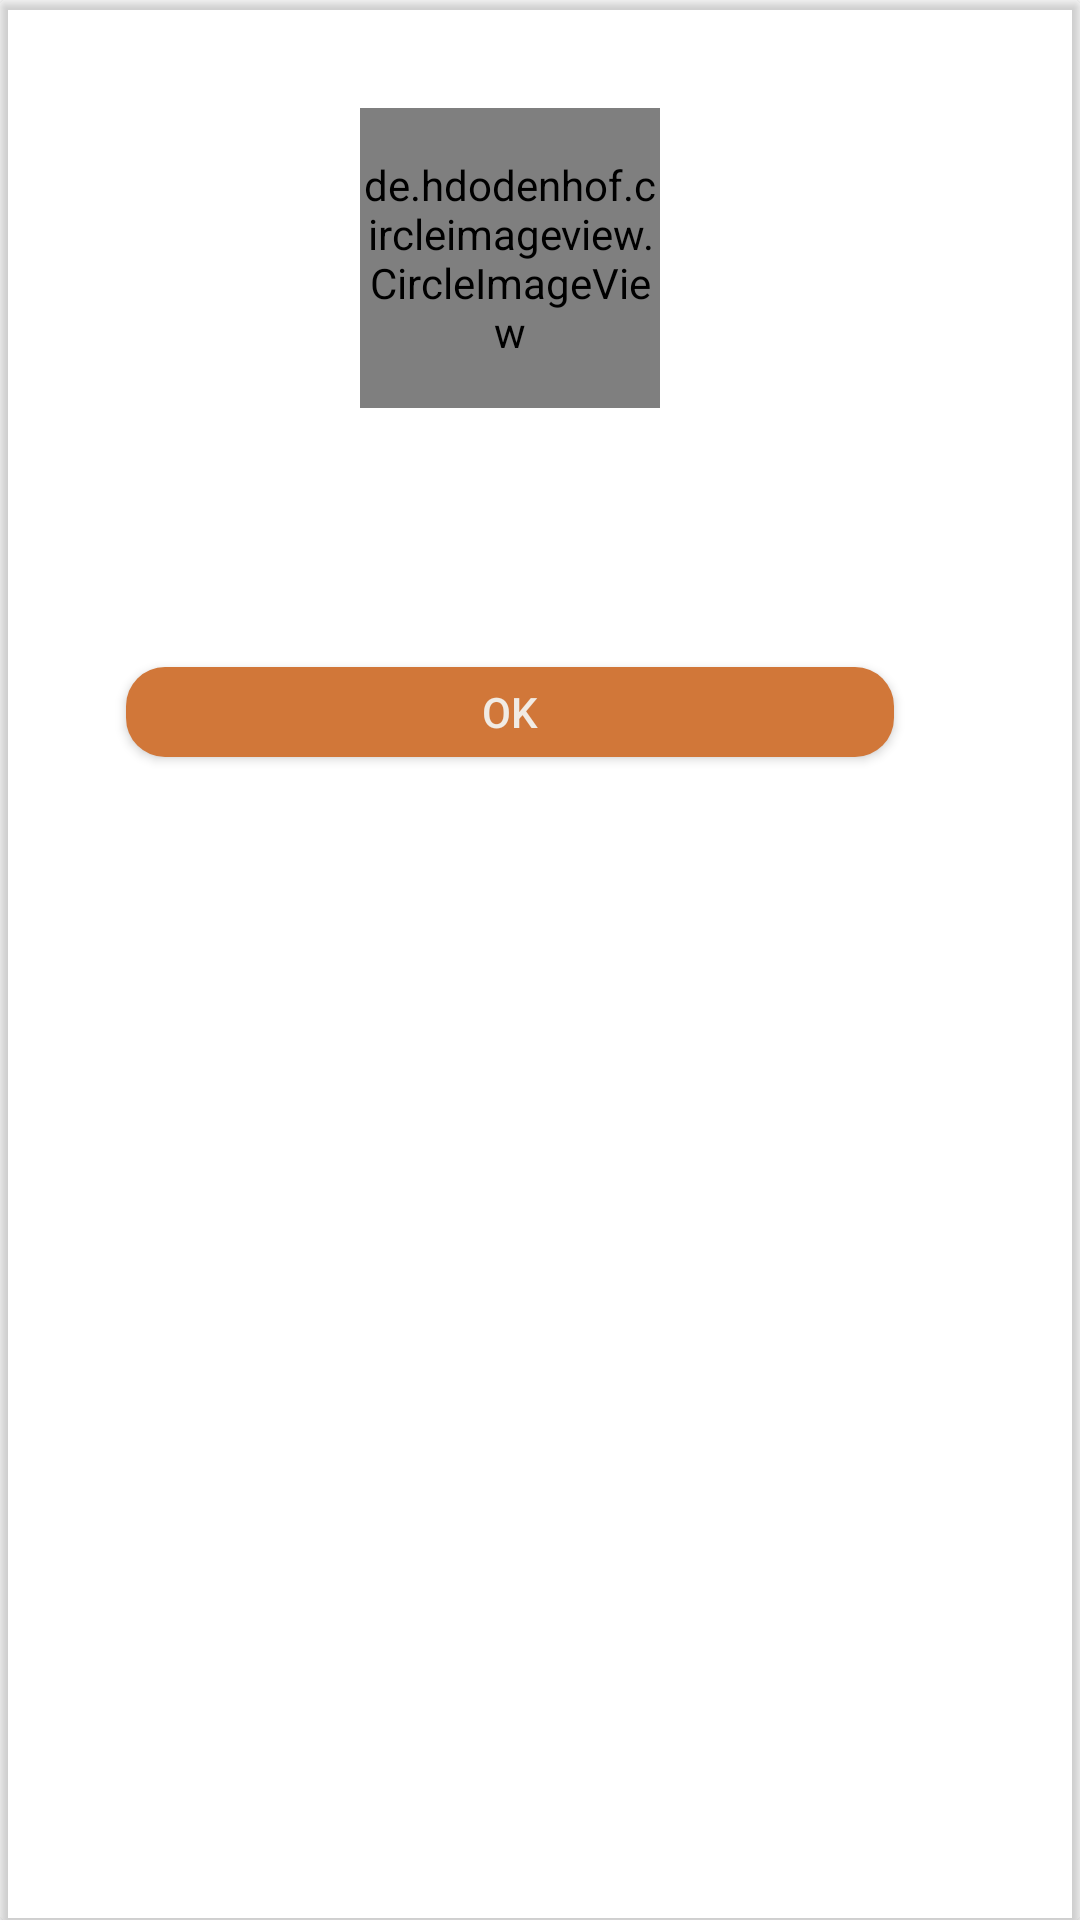

Write the Android layout XML for this screen, with the resource values it uses.
<!-- AndroidManifest.xml: application theme Theme.ErikRucksack -->
<!-- res/layout/fragment_item_tech_dialog.xml -->
<?xml version="1.0" encoding="utf-8"?>
<androidx.cardview.widget.CardView xmlns:android="http://schemas.android.com/apk/res/android"
    xmlns:app="http://schemas.android.com/apk/res-auto"
    xmlns:tools="http://schemas.android.com/tools"
    android:layout_width="match_parent"
    android:layout_height="match_parent"
    android:layout_gravity="center"
    android:padding="8dp"
    app:cardBackgroundColor="@color/king_blue"
    tools:context=".ui.itemtech.ItemTechDialog">

    <androidx.constraintlayout.widget.ConstraintLayout
        android:layout_width="320dp"
        android:layout_height="match_parent"
        android:layout_margin="10dp">

        <de.hdodenhof.circleimageview.CircleImageView
            android:id="@+id/item_tech_iv"
            android:layout_width="100dp"
            android:layout_height="100dp"
            app:civ_border_width="2dp"
            android:scaleType="centerCrop"
            app:layout_constraintBottom_toBottomOf="parent"
            app:layout_constraintEnd_toEndOf="parent"
            app:layout_constraintStart_toStartOf="parent"
            app:layout_constraintTop_toTopOf="parent"
            app:layout_constraintVertical_bias="0.05" />

        <androidx.constraintlayout.widget.Guideline
            android:id="@+id/guideLine20V"
            android:layout_width="wrap_content"
            android:layout_height="wrap_content"
            android:orientation="vertical"
            app:layout_constraintGuide_percent=".1" />

        <androidx.constraintlayout.widget.Guideline
            android:id="@+id/guideLine80V"
            android:layout_width="wrap_content"
            android:layout_height="wrap_content"
            android:orientation="vertical"
            app:layout_constraintGuide_percent=".9" />

        <androidx.appcompat.widget.AppCompatTextView
            android:id="@+id/item_tech_tv_name"
            android:layout_width="0dp"
            android:layout_height="wrap_content"
            android:layout_marginTop="8dp"
            android:textAlignment="center"
            android:textColor="@color/primary_light"
            android:textSize="18sp"
            android:textStyle="bold"
            app:layout_constraintBottom_toBottomOf="parent"
            app:layout_constraintEnd_toEndOf="@id/guideLine80V"
            app:layout_constraintStart_toStartOf="@id/guideLine20V"
            app:layout_constraintTop_toBottomOf="@id/item_tech_iv"
            app:layout_constraintVertical_bias="0.02" />

        <androidx.appcompat.widget.AppCompatTextView
            android:id="@+id/item_tech_tv_function"
            android:layout_width="0dp"
            android:layout_height="wrap_content"
            android:textColor="@color/primary_light"
            android:textSize="16sp"
            app:layout_constraintBottom_toBottomOf="parent"
            app:layout_constraintEnd_toEndOf="@id/guideLine80V"
            app:layout_constraintStart_toStartOf="@id/guideLine20V"
            app:layout_constraintTop_toBottomOf="@id/item_tech_tv_name"
            app:layout_constraintVertical_bias="0.01" />

        <androidx.appcompat.widget.AppCompatButton
            android:id="@+id/btn_item_tech_dialog"
            android:layout_width="0dp"
            android:layout_height="30dp"
            android:layout_marginTop="15dp"
            android:background="@drawable/btn_rounded_orange"
            android:text="Ok"
            android:textColor="@color/primary_light"
            app:layout_constraintEnd_toEndOf="@id/guideLine80V"
            app:layout_constraintStart_toStartOf="@id/guideLine20V"
            app:layout_constraintTop_toBottomOf="@id/item_tech_tv_function"
            app:layout_constraintBottom_toBottomOf="parent"
            app:layout_constraintVertical_bias="0.01"
            android:layout_marginBottom="8dp"/>

    </androidx.constraintlayout.widget.ConstraintLayout>

</androidx.cardview.widget.CardView>
<!-- resources referenced by this layout -->
<resources>
  <color name="primary_light">#F1EBE4</color>
  <!-- drawable btn_rounded_orange (drawable) -->
  <?xml version="1.0" encoding="utf-8"?>
  <shape xmlns:android="http://schemas.android.com/apk/res/android"
      android:shape="rectangle">
      <solid android:color="@color/orange" />
      <size
          android:width="100dp"
          android:height="60dp" />
      <corners android:radius="13dp" />
  </shape>
  <style name="Theme.ErikRucksack" parent="Theme.MaterialComponents.DayNight.DarkActionBar">
          
          <item name="colorPrimary">@color/purple_500</item>
          <item name="colorPrimaryVariant">@color/purple_700</item>
          <item name="colorOnPrimary">@color/white</item>
          
          <item name="colorSecondary">@color/teal_200</item>
          <item name="colorSecondaryVariant">@color/teal_700</item>
          <item name="colorOnSecondary">@color/black</item>
          
          <item name="android:statusBarColor" tools:targetApi="l">?attr/colorPrimaryVariant</item>
          
      </style>
  <color name="orange">#D17739</color>
  <color name="purple_500">#FF6200EE</color>
  <color name="purple_700">#FF3700B3</color>
  <color name="white">#FFFFFFFF</color>
  <color name="teal_200">#FF03DAC5</color>
  <color name="teal_700">#FF018786</color>
  <color name="black">#FF000000</color>
</resources>
